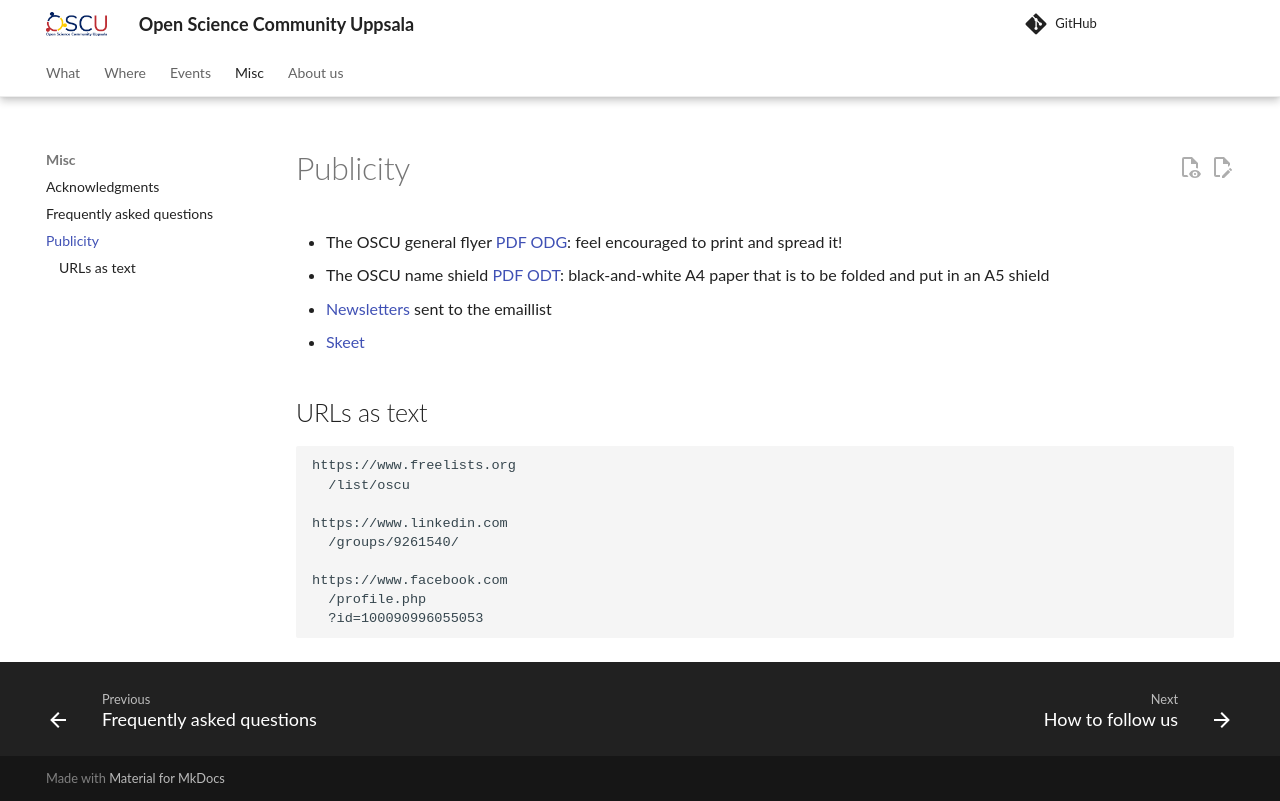

repository: open-science-community-uppsala/open_science_community_uppsala · page: publicity/index.html · generator: mkdocs

# Publicity

- The OSCU general flyer [PDF](general_flyer.pdf) [ODG](general_flyer.odg):
  feel encouraged to print and spread it!
- The OSCU name shield [PDF](name_shield.pdf) [ODT](name_shield.odt):
  black-and-white A4 paper that is to be folded and put in an A5 shield
- [Newsletters](newsletter_archive.md) sent to the emaillist
- [Skeet](skeets.md)


## URLs as text

```text
https://www.freelists.org
  /list/oscu

https://www.linkedin.com
  /groups/9261540/

https://www.facebook.com
  /profile.php
  ?id=100090996055053
```
